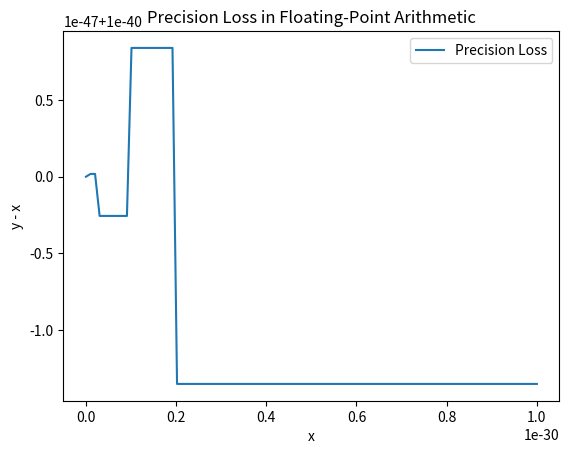

Generate this figure with matplotlib:
import math
import numpy as np
import matplotlib.pyplot as plt

def decimal_to_ieee754_32bit(decimal_number):
    # Handle special cases
    if math.isnan(decimal_number):
        return '01111111110000000000000000000000'  # NaN
    if math.isinf(decimal_number):
        return '01111111100000000000000000000000' if decimal_number > 0 else '11111111100000000000000000000000'
    if decimal_number == 0.0:
        return '10000000000000000000000000000000' if str(decimal_number).startswith('-') else '00000000000000000000000000000000'

    # Determine the sign bit
    sign_bit = '1' if decimal_number < 0 else '0'
    decimal_number = abs(decimal_number)

    # Normalize the number
    exponent = 0
    if decimal_number >= 2:
        while decimal_number >= 2:
            decimal_number /= 2
            exponent += 1
    elif decimal_number < 1:
        while decimal_number < 1:
            decimal_number *= 2
            exponent -= 1

    # Calculate the exponent with the bias of 127
    exponent_bits = bin(exponent + 127)[2:].zfill(8)

    # Calculate the mantissa
    decimal_number -= 1  # Remove the leading 1
    mantissa_bits = ''
    for _ in range(23):
        decimal_number *= 2
        if decimal_number >= 1:
            mantissa_bits += '1'
            decimal_number -= 1
        else:
            mantissa_bits += '0'

    # Combine the sign bit, exponent, and mantissa
    ieee754_representation = sign_bit + exponent_bits + mantissa_bits

    print(f"Sign bit: {sign_bit}")
    print(f"Normalized number: {decimal_number}, Exponent: {exponent}")
    print(f"Exponent bits: {exponent_bits}")
    print(f"Mantissa bits: {mantissa_bits}")
    print(f"IEEE 754 Representation: {ieee754_representation}")

    return ieee754_representation

decimal_to_ieee754_32bit(decimal_number=13.125)

def ieee754_arithmetic_ops():
    a = 0.1
    b = 0.2
    c = 1.0
    d = 3.0

    sum_ab = a + b
    div_cd = c / d

    sum_ab_ieee = decimal_to_ieee754_32bit(sum_ab)
    div_cd_ieee = decimal_to_ieee754_32bit(div_cd)

    print(f"Initial values: a = {a}, b = {b}, c = {c}, d = {d}")
    print(f"Sum of a and b: {a} + {b} = {sum_ab}")
    print(f"Division of c by d: {c} / {d} = {div_cd}")
    print(f"IEEE 754 representation of sum_ab: {sum_ab_ieee}")
    print(f"IEEE 754 representation of div_cd: {div_cd_ieee}")

    return sum_ab_ieee, div_cd_ieee

ieee754_arithmetic_ops()

def ieee754_special_values():
    pos_inf = float('inf')
    neg_inf = float('-inf')
    nan = float('nan')

    print("Positive Infinity:", pos_inf)
    print("Negative Infinity:", neg_inf)
    print("NaN:", nan)

    return pos_inf, neg_inf, nan

ieee754_special_values()

def rounding_modes():
    # Round towards positive infinity
    result = math.ceil(2.5)  # Ceil always rounds up
    print("Round towards positive infinity:", result)

    # Round towards negative infinity
    result = math.floor(2.5)  # Floor always rounds down
    print("Round towards negative infinity:", result)

    # Round towards zero
    result = math.trunc(2.5)  # Truncate cuts off the decimal
    print("Round towards zero:", result)

    # Round to nearest integer
    result = round(2.5)  # Round to the nearest integer
    print("Round to nearest integer:", result)

rounding_modes()

def visualize_precision_loss():
    x = np.linspace(1e-40, 1e-30, 100)
    y = x + 1e-40

    plt.plot(x, y - x, label='Precision Loss')
    plt.xlabel('x')
    plt.ylabel('y - x')
    plt.title("Precision Loss in Floating-Point Arithmetic")
    plt.legend()
    plt.show()

visualize_precision_loss()
